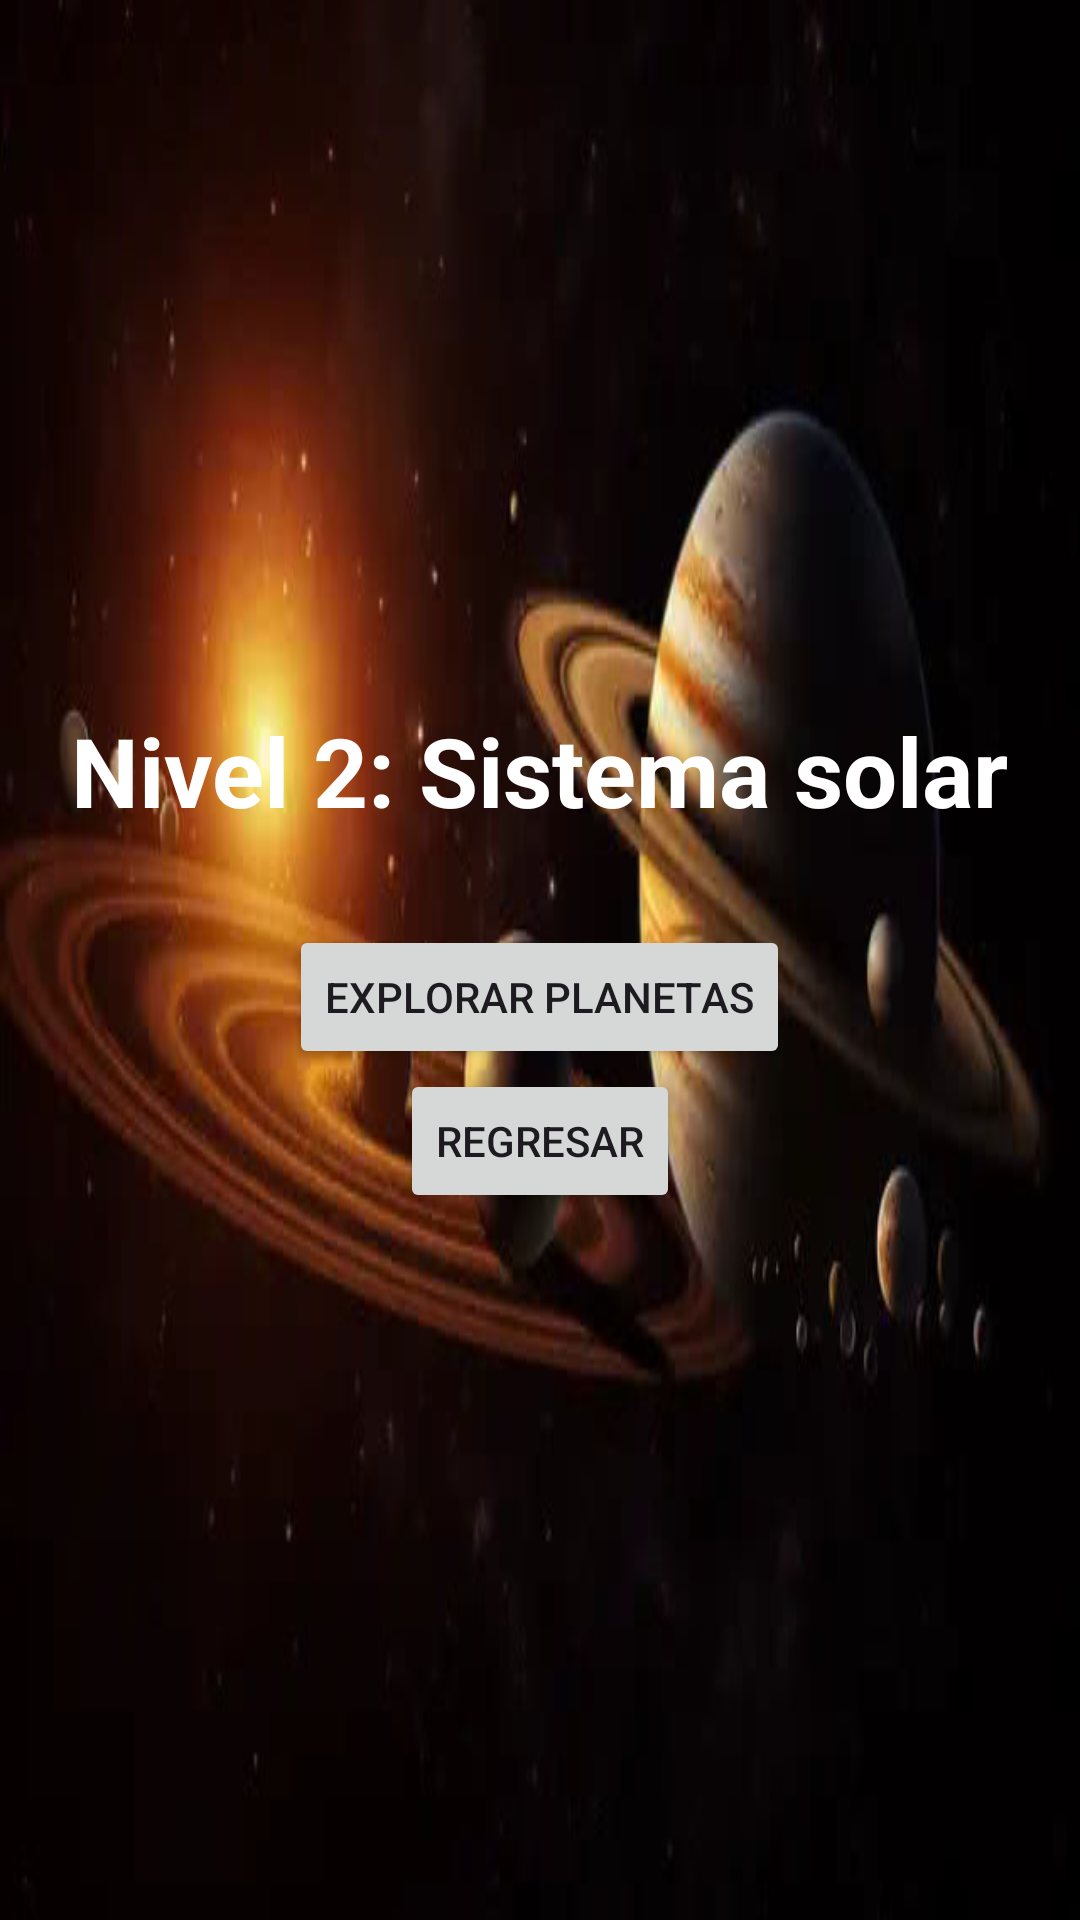

Layout XML and referenced resources for this Android screen:
<!-- AndroidManifest.xml: application theme Theme.Activities_P1 -->
<!-- res/layout/activity_sistema_solar.xml -->
<?xml version="1.0" encoding="utf-8"?>
<LinearLayout xmlns:android="http://schemas.android.com/apk/res/android"
    xmlns:app="http://schemas.android.com/apk/res-auto"
    android:layout_width="match_parent"
    android:layout_height="match_parent"
    android:background="@drawable/sistemasolar"
    android:gravity="center"
    android:orientation="vertical">

    <TextView
        android:layout_width="wrap_content"
        android:layout_height="wrap_content"
        android:layout_marginBottom="30dp"
        android:text="Nivel 2: Sistema solar"
        android:textColor="#FFFFFF"
        android:textSize="32sp"
        android:textStyle="bold" />

    <Button
        android:id="@+id/btnSiguiente"
        android:layout_width="wrap_content"
        android:layout_height="wrap_content"
        android:text="Explorar planetas" />

    <Button
        android:id="@+id/buttonAnterior"
        android:layout_width="wrap_content"
        android:layout_height="wrap_content"
        android:text="Regresar" />

</LinearLayout>
<!-- resources referenced by this layout -->
<resources>
  <!-- drawable sistemasolar: jpg bitmap (drawable-normal, 18792 bytes) -->
  <style name="Theme.Activities_P1" parent="Base.Theme.Activities_P1" />
  <style name="Base.Theme.Activities_P1" parent="Theme.Material3.DayNight.NoActionBar">
          
          
      </style>
</resources>
